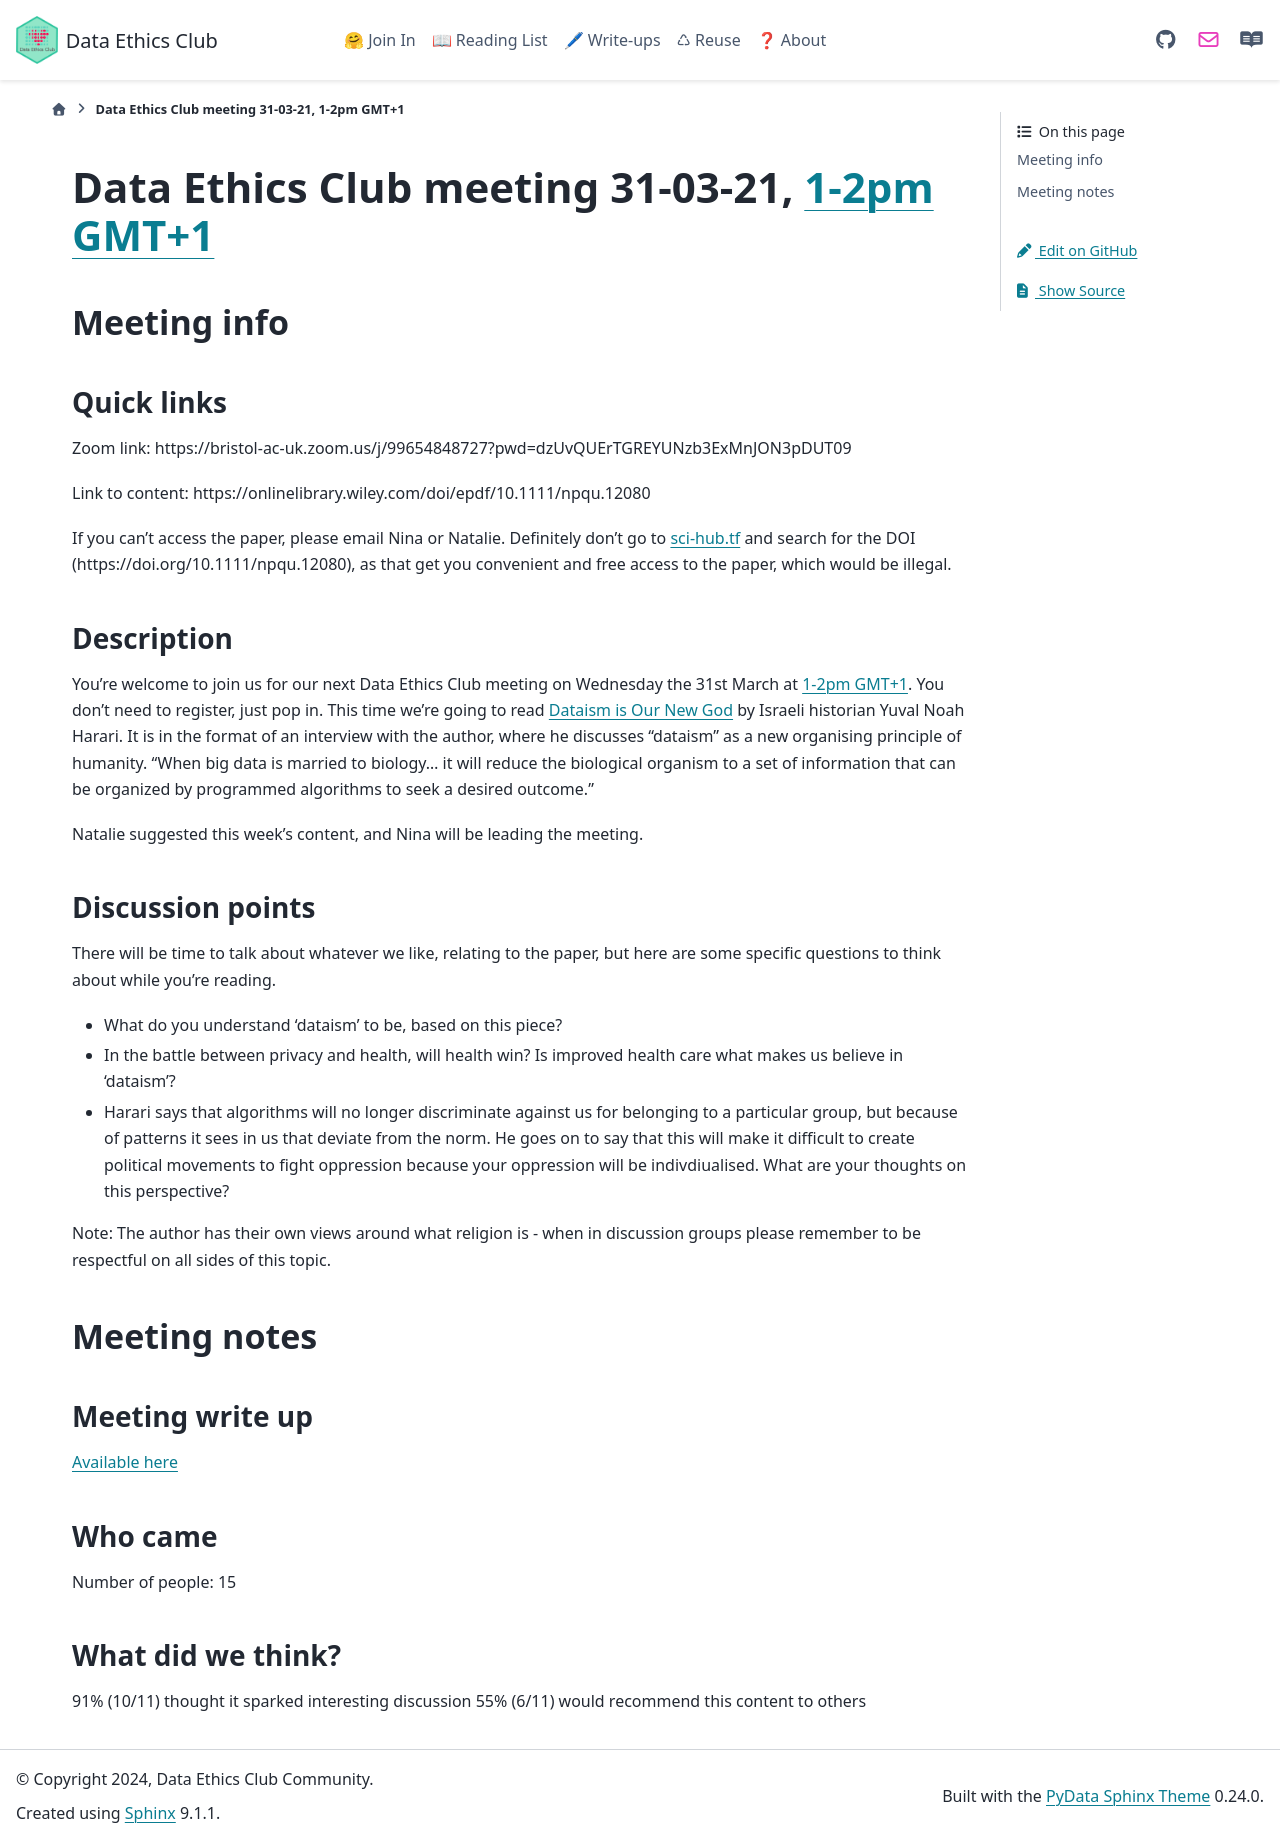

repository: very-good-science/data-ethics-club · page: join_in/meetings/2021/03-march/31-03-21_meeting.html · generator: sphinx

# Data Ethics Club meeting 31-03-21, [1-2pm GMT+1](https://www.timeanddate.com/worldclock/fixedtime.html?msg=Data+Ethics+Club+-+Dataism+is+Our+New+God&iso=20210331T13&p1=299&ah=1)
<!-- 
TODO:
- [ ] Change to a new branch (DD-MM-YY_meeting)
- [ ] Copy this template to meetings/YEAR/DD-MM-YY_meeting.md (put in actual year + date)
- [ ] Put in the Event time on: https://www.timeanddate.com/worldclock/fixedform.html and copy result to LINK-TO-TIMEDATE
- [ ] Change all ALL-CAPS placeholders in this form
- [ ] Add link to the new file in MEETINGS.md
- [ ] Pull request!
- [ ] Create or edit the calendar invite to copy and paste this info over and send it/send an update.
- [ ] Maybe tweet it? #DataEthicsClub @jgiBristol

Repeat meeting link is currently: https://bristol-ac-uk.zoom.us/j/99654848727?pwd=dzUvQUErTGREYUNzb3ExMnJON3pDUT09

Usual time 13:00-14:00
-->
## Meeting info

### Quick links

Zoom link: https://bristol-ac-uk.zoom.us/j/99654848727?pwd=dzUvQUErTGREYUNzb3ExMnJON3pDUT09

Link to content: https://onlinelibrary.wiley.com/doi/epdf/10.1111/npqu.12080 

If you can't access the paper, please email Nina or Natalie. 
Definitely don't go to [sci-hub.tf](https://sci-hub.tf/) and search for the DOI (https://doi.org/10.1111/npqu.12080), as that get you convenient and free access to the paper, which would be illegal.

### Description
You're welcome to join us for our next Data Ethics Club meeting on Wednesday the 31st March at [1-2pm GMT+1](https://www.timeanddate.com/worldclock/fixedtime.html?msg=Data+Ethics+Club+-+Dataism+is+Our+New+God&iso=20210331T13&p1=299&ah=1).
You don't need to register, just pop in. This time we're going to read [Dataism is Our New God](https://onlinelibrary.wiley.com/doi/epdf/10.1111/npqu.12080) by Israeli historian Yuval Noah Harari. 
It is in the format of an interview with the author, where he discusses "dataism" as a new organising principle of humanity. "When big data is married to biology... it will reduce the biological organism to a set of 
information that can be organized by programmed algorithms to seek a desired outcome." 

Natalie suggested this week's content, and Nina will be leading the meeting.

### Discussion points

There will be time to talk about whatever we like, relating to the paper, but here are some specific questions to think about while you're reading.
- What do you understand 'dataism' to be, based on this piece?
- In the battle between privacy and health, will health win? Is improved health care what makes us believe in 'dataism'?
- Harari says that algorithms will no longer discriminate against us for belonging to a particular group, but because of patterns it sees in us that deviate from the norm. He goes on to say that this will make it difficult to create political movements to fight oppression because your oppression will be indivdiualised. What are your thoughts on this perspective?

Note: The author has their own views around what religion is - when in discussion groups please remember to be respectful on all sides of this topic.


## Meeting notes

### Meeting write up
[Available here](https://hackmd.io/@nataliethurlby/DEC-dataism)

### Who came
Number of people: 15

### What did we think?
91% (10/11) thought it sparked interesting discussion
55% (6/11) would recommend this content to others
